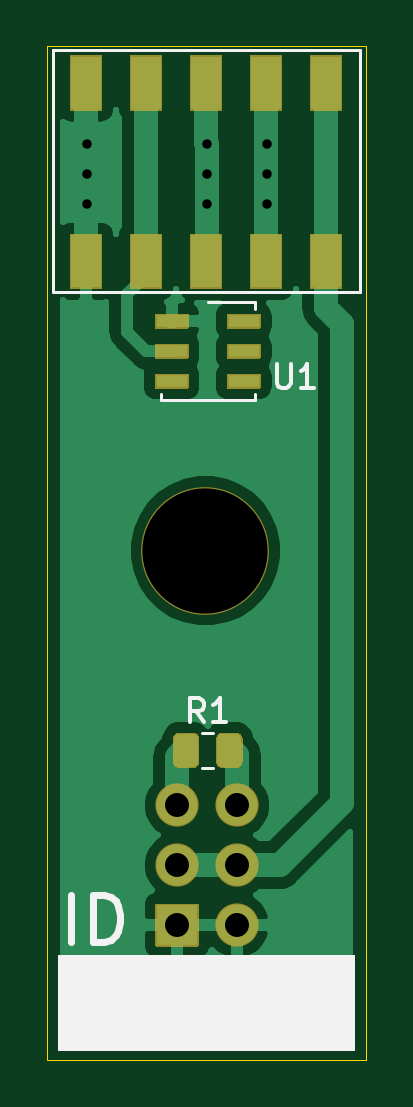
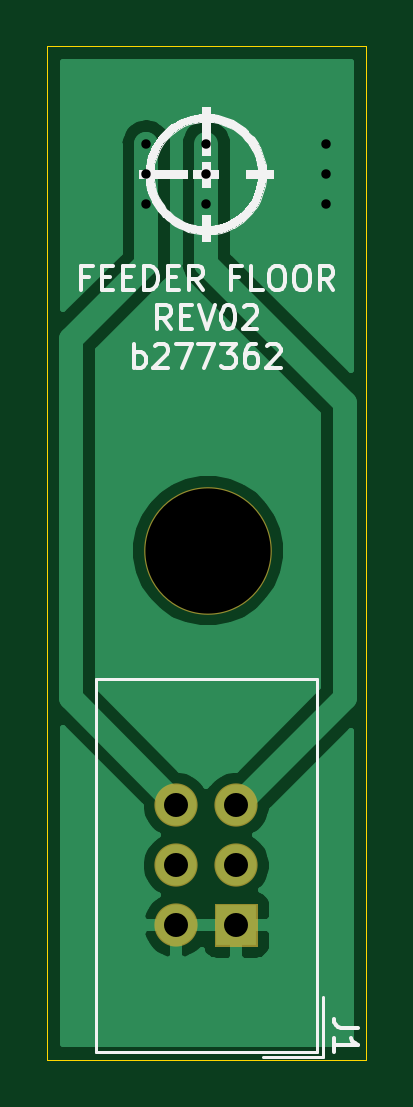
Circuit board: 8 layer files. Board 13.5 x 42.9 mm.
- drill: feederFloor-drill.drl (490 bytes)
- bottom_copper: feederFloor.GBL (13608 bytes)
- bottom_silk: feederFloor.GBO (17405 bytes)
- bottom_mask: feederFloor.GBS (1068 bytes)
- outline: feederFloor.GKO (758 bytes)
- top_copper: feederFloor.GTL (26567 bytes)
- top_silk: feederFloor.GTO (2734 bytes)
- top_mask: feederFloor.GTS (7088 bytes)

=== drill: feederFloor-drill.drl ===
M48
; DRILL file {KiCad 5.1.9+dfsg1-1~bpo10+1} date Mon Mar  8 11:37:36 2021
; FORMAT={-:-/ absolute / inch / decimal}
; #@! TF.CreationDate,2021-03-08T11:37:36+00:00
; #@! TF.GenerationSoftware,Kicad,Pcbnew,5.1.9+dfsg1-1~bpo10+1
FMAT,2
INCH
T1C0.0157
T2C0.0400
T3C0.2087
%
G90
G05
T1
X7.35Y-0.95
X7.35Y-1.0
X7.35Y-1.05
X7.55Y-0.95
X7.55Y-1.0
X7.55Y-1.05
X7.65Y-0.95
X7.65Y-1.0
X7.65Y-1.05
T2
X7.5Y-2.052
X7.5Y-2.152
X7.5Y-2.252
X7.6Y-2.052
X7.6Y-2.152
X7.6Y-2.252
T3
X7.5472Y-1.628
T0
M30

=== bottom_copper: feederFloor.GBL (13608 bytes, source omitted) ===
=== bottom_silk: feederFloor.GBO (17405 bytes, source omitted) ===
=== bottom_mask: feederFloor.GBS ===
G04 #@! TF.GenerationSoftware,KiCad,Pcbnew,5.1.9+dfsg1-1~bpo10+1*
G04 #@! TF.CreationDate,2021-03-08T11:37:36+00:00*
G04 #@! TF.ProjectId,feederFloor,66656564-6572-4466-9c6f-6f722e6b6963,rev?*
G04 #@! TF.SameCoordinates,Original*
G04 #@! TF.FileFunction,Soldermask,Bot*
G04 #@! TF.FilePolarity,Negative*
%FSLAX46Y46*%
G04 Gerber Fmt 4.6, Leading zero omitted, Abs format (unit mm)*
G04 Created by KiCad (PCBNEW 5.1.9+dfsg1-1~bpo10+1) date 2021-03-08 11:37:36*
%MOMM*%
%LPD*%
G01*
G04 APERTURE LIST*
%ADD10O,1.829200X1.829200*%
%ADD11C,5.402000*%
G04 APERTURE END LIST*
G36*
G01*
X189585400Y-58063600D02*
X189585400Y-56336400D01*
G75*
G02*
X189636400Y-56285400I51000J0D01*
G01*
X191363600Y-56285400D01*
G75*
G02*
X191414600Y-56336400I0J-51000D01*
G01*
X191414600Y-58063600D01*
G75*
G02*
X191363600Y-58114600I-51000J0D01*
G01*
X189636400Y-58114600D01*
G75*
G02*
X189585400Y-58063600I0J51000D01*
G01*
G37*
D10*
X193040000Y-57200000D03*
X190500000Y-54660000D03*
X193040000Y-54660000D03*
X190500000Y-52120000D03*
X193040000Y-52120000D03*
D11*
X191700000Y-41350000D03*
M02*

=== outline: feederFloor.GKO ===
G04 #@! TF.GenerationSoftware,KiCad,Pcbnew,5.1.9+dfsg1-1~bpo10+1*
G04 #@! TF.CreationDate,2021-03-08T11:37:36+00:00*
G04 #@! TF.ProjectId,feederFloor,66656564-6572-4466-9c6f-6f722e6b6963,rev?*
G04 #@! TF.SameCoordinates,Original*
G04 #@! TF.FileFunction,Profile,NP*
%FSLAX46Y46*%
G04 Gerber Fmt 4.6, Leading zero omitted, Abs format (unit mm)*
G04 Created by KiCad (PCBNEW 5.1.9+dfsg1-1~bpo10+1) date 2021-03-08 11:37:36*
%MOMM*%
%LPD*%
G01*
G04 APERTURE LIST*
G04 #@! TA.AperFunction,Profile*
%ADD10C,0.050000*%
G04 #@! TD*
G04 APERTURE END LIST*
D10*
X185000000Y-20000000D02*
X185000000Y-62900000D01*
X198500000Y-20000000D02*
X185000000Y-20000000D01*
X198500000Y-62900000D02*
X198500000Y-20000000D01*
X185000000Y-62900000D02*
X198500000Y-62900000D01*
M02*

=== top_copper: feederFloor.GTL (26567 bytes, source omitted) ===
=== top_silk: feederFloor.GTO ===
G04 #@! TF.GenerationSoftware,KiCad,Pcbnew,5.1.9+dfsg1-1~bpo10+1*
G04 #@! TF.CreationDate,2021-03-08T11:37:36+00:00*
G04 #@! TF.ProjectId,feederFloor,66656564-6572-4466-9c6f-6f722e6b6963,rev?*
G04 #@! TF.SameCoordinates,Original*
G04 #@! TF.FileFunction,Legend,Top*
G04 #@! TF.FilePolarity,Positive*
%FSLAX46Y46*%
G04 Gerber Fmt 4.6, Leading zero omitted, Abs format (unit mm)*
G04 Created by KiCad (PCBNEW 5.1.9+dfsg1-1~bpo10+1) date 2021-03-08 11:37:36*
%MOMM*%
%LPD*%
G01*
G04 APERTURE LIST*
%ADD10C,0.300000*%
%ADD11C,0.100000*%
%ADD12C,0.120000*%
%ADD13C,0.150000*%
G04 APERTURE END LIST*
D10*
X186000000Y-57904761D02*
X186000000Y-55904761D01*
X186952380Y-57904761D02*
X186952380Y-55904761D01*
X187428571Y-55904761D01*
X187714285Y-56000000D01*
X187904761Y-56190476D01*
X188000000Y-56380952D01*
X188095238Y-56761904D01*
X188095238Y-57047619D01*
X188000000Y-57428571D01*
X187904761Y-57619047D01*
X187714285Y-57809523D01*
X187428571Y-57904761D01*
X186952380Y-57904761D01*
D11*
G36*
X198000000Y-62500000D02*
G01*
X185500000Y-62500000D01*
X185500000Y-58500000D01*
X198000000Y-58500000D01*
X198000000Y-62500000D01*
G37*
X198000000Y-62500000D02*
X185500000Y-62500000D01*
X185500000Y-58500000D01*
X198000000Y-58500000D01*
X198000000Y-62500000D01*
D12*
X191572936Y-50535000D02*
X192027064Y-50535000D01*
X191572936Y-49065000D02*
X192027064Y-49065000D01*
X185230900Y-30413500D02*
X198230900Y-30413500D01*
X198230900Y-30413500D02*
X198230900Y-20163500D01*
X198230900Y-20163500D02*
X185230900Y-20163500D01*
X185230900Y-20163500D02*
X185230900Y-30413500D01*
X191800000Y-30820000D02*
X193790000Y-30820000D01*
X193790000Y-30820000D02*
X193790000Y-31105000D01*
X189810000Y-34695000D02*
X189810000Y-34980000D01*
X189810000Y-34980000D02*
X193790000Y-34980000D01*
X193790000Y-34695000D02*
X193790000Y-34980000D01*
D13*
X191633333Y-48602380D02*
X191300000Y-48126190D01*
X191061904Y-48602380D02*
X191061904Y-47602380D01*
X191442857Y-47602380D01*
X191538095Y-47650000D01*
X191585714Y-47697619D01*
X191633333Y-47792857D01*
X191633333Y-47935714D01*
X191585714Y-48030952D01*
X191538095Y-48078571D01*
X191442857Y-48126190D01*
X191061904Y-48126190D01*
X192585714Y-48602380D02*
X192014285Y-48602380D01*
X192300000Y-48602380D02*
X192300000Y-47602380D01*
X192204761Y-47745238D01*
X192109523Y-47840476D01*
X192014285Y-47888095D01*
X194738095Y-33452380D02*
X194738095Y-34261904D01*
X194785714Y-34357142D01*
X194833333Y-34404761D01*
X194928571Y-34452380D01*
X195119047Y-34452380D01*
X195214285Y-34404761D01*
X195261904Y-34357142D01*
X195309523Y-34261904D01*
X195309523Y-33452380D01*
X196309523Y-34452380D02*
X195738095Y-34452380D01*
X196023809Y-34452380D02*
X196023809Y-33452380D01*
X195928571Y-33595238D01*
X195833333Y-33690476D01*
X195738095Y-33738095D01*
M02*

=== top_mask: feederFloor.GTS (7088 bytes, source omitted) ===
